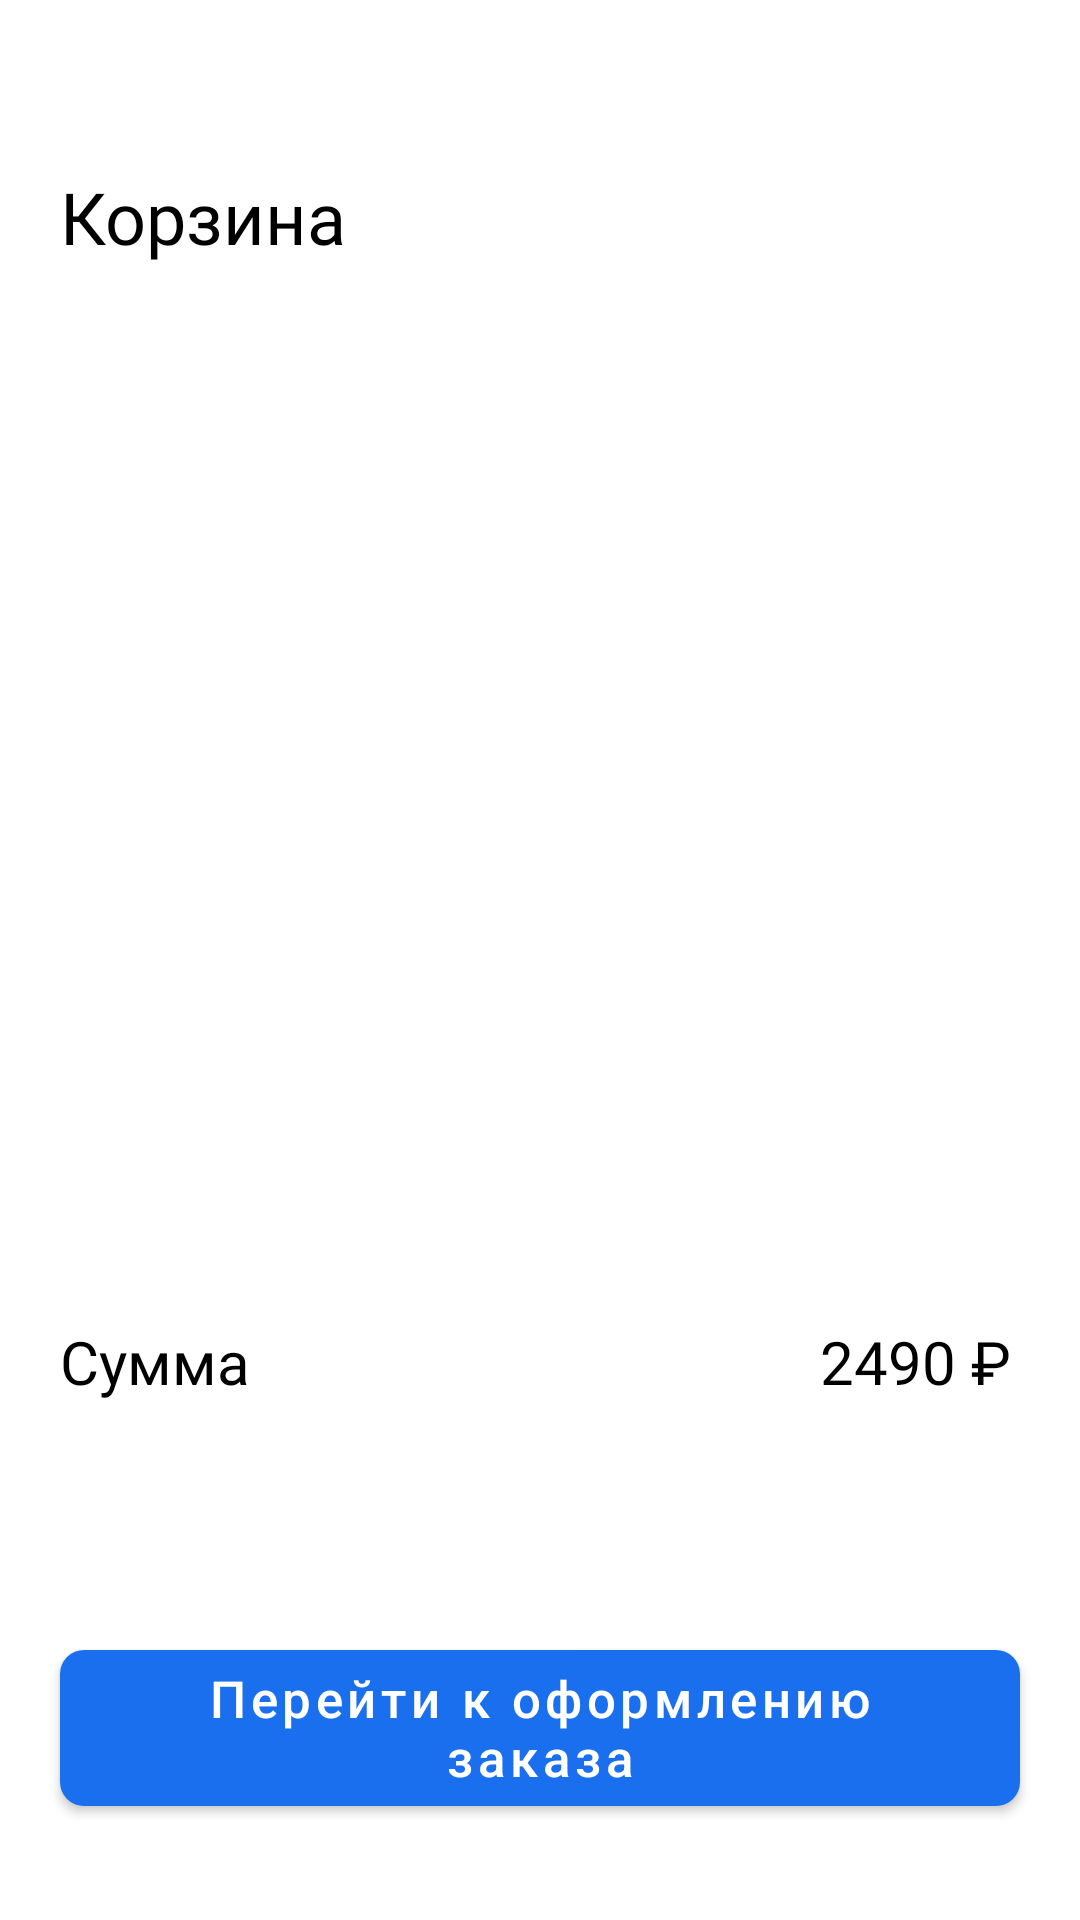

Reconstruct the res/layout file that produces this screen, plus the resources it refers to.
<!-- AndroidManifest.xml: application theme Theme.MainMedApp -->
<!-- res/layout/fragment_cart.xml -->
<?xml version="1.0" encoding="utf-8"?>
<androidx.constraintlayout.widget.ConstraintLayout xmlns:android="http://schemas.android.com/apk/res/android"
    xmlns:app="http://schemas.android.com/apk/res-auto"
    xmlns:tools="http://schemas.android.com/tools"
    android:layout_width="match_parent"
    android:layout_height="match_parent"
    tools:context=".presentation.screen.cart.CartFragment">

    <androidx.appcompat.widget.AppCompatImageView
        android:id="@+id/btn_back"
        android:layout_width="wrap_content"
        android:layout_height="wrap_content"
        android:layout_marginStart="20dp"
        android:layout_marginTop="32dp"
        android:background="@drawable/btn_back"
        app:layout_constraintStart_toStartOf="parent"
        app:layout_constraintTop_toTopOf="parent" />

    <com.google.android.material.textview.MaterialTextView
        android:id="@+id/materialTextView3"
        android:layout_width="wrap_content"
        android:layout_height="wrap_content"
        android:layout_marginStart="20dp"
        android:layout_marginTop="24dp"
        android:fontFamily="@font/sf_pro_display_heavy"
        android:maxWidth="240dp"
        android:text="Корзина"
        android:textColor="@color/black"
        android:textSize="24sp"
        app:layout_constraintStart_toStartOf="parent"
        app:layout_constraintTop_toBottomOf="@+id/btn_back" />

    <androidx.appcompat.widget.AppCompatImageView
        android:id="@+id/btn_delete_all"
        android:layout_width="wrap_content"
        android:layout_height="wrap_content"
        android:layout_marginTop="94dp"
        android:layout_marginEnd="26dp"
        android:background="@drawable/cart_trash_icons"
        app:layout_constraintEnd_toEndOf="parent"
        app:layout_constraintTop_toTopOf="parent" />

    <androidx.recyclerview.widget.RecyclerView
        android:id="@+id/rv_cart"
        app:layoutManager="androidx.recyclerview.widget.LinearLayoutManager"
        android:orientation="vertical"
        android:layout_width="match_parent"
        android:layout_height="280dp"
        android:layout_marginTop="32dp"
        app:layout_constraintEnd_toEndOf="parent"
        app:layout_constraintStart_toStartOf="parent"
        app:layout_constraintTop_toBottomOf="@+id/materialTextView3" />

    <com.google.android.material.button.MaterialButton
        android:id="@+id/btn_next"
        android:layout_width="match_parent"
        android:layout_height="64dp"
        android:layout_marginHorizontal="20dp"
        android:layout_marginBottom="32dp"
        android:text="Перейти к оформлению заказа"
        android:textAllCaps="false"
        android:textSize="17sp"
        app:cornerRadius="8dp"
        app:layout_constraintBottom_toBottomOf="parent"
        app:layout_constraintEnd_toEndOf="parent"
        app:layout_constraintHorizontal_bias="0.4"
        app:layout_constraintStart_toStartOf="parent" />

    <com.google.android.material.textview.MaterialTextView
        android:id="@+id/materialTextView4"
        android:layout_width="wrap_content"
        android:layout_height="wrap_content"
        android:layout_marginStart="20dp"
        android:layout_marginTop="40dp"
        android:fontFamily="@font/sf_pro_display_sembold"
        android:maxWidth="240dp"
        android:text="Сумма"
        android:textColor="@color/black"
        android:textSize="20sp"
        app:layout_constraintStart_toStartOf="parent"
        app:layout_constraintTop_toBottomOf="@+id/rv_cart" />

    <com.google.android.material.textview.MaterialTextView
        android:id="@+id/tv_price_in_cart"
        android:layout_width="wrap_content"
        android:layout_height="wrap_content"
        android:layout_marginTop="40dp"
        android:layout_marginEnd="23dp"
        android:fontFamily="@font/sf_pro_display_sembold"
        android:maxWidth="240dp"
        android:text="2490 ₽"
        android:textColor="@color/black"
        android:textSize="20sp"
        app:layout_constraintEnd_toEndOf="parent"
        app:layout_constraintTop_toBottomOf="@+id/rv_cart" />


</androidx.constraintlayout.widget.ConstraintLayout>
<!-- resources referenced by this layout -->
<resources>
  <color name="black">#FF000000</color>
  <style name="Theme.MainMedApp" parent="Theme.MaterialComponents.DayNight.NoActionBar">
          
          <item name="colorPrimary">#1A6FEE</item>
          <item name="colorPrimaryVariant">@color/purple_700</item>
          <item name="colorOnPrimary">@color/white</item>
          
          <item name="colorSecondary">@color/teal_200</item>
          <item name="colorSecondaryVariant">@color/teal_700</item>
          <item name="colorOnSecondary">@color/black</item>
          
          <item name="android:statusBarColor">?attr/colorPrimaryVariant</item>
          
      </style>
  <color name="purple_700">#FF3700B3</color>
  <color name="white">#FFFFFFFF</color>
  <color name="teal_200">#FF03DAC5</color>
  <color name="teal_700">#FF018786</color>
</resources>
